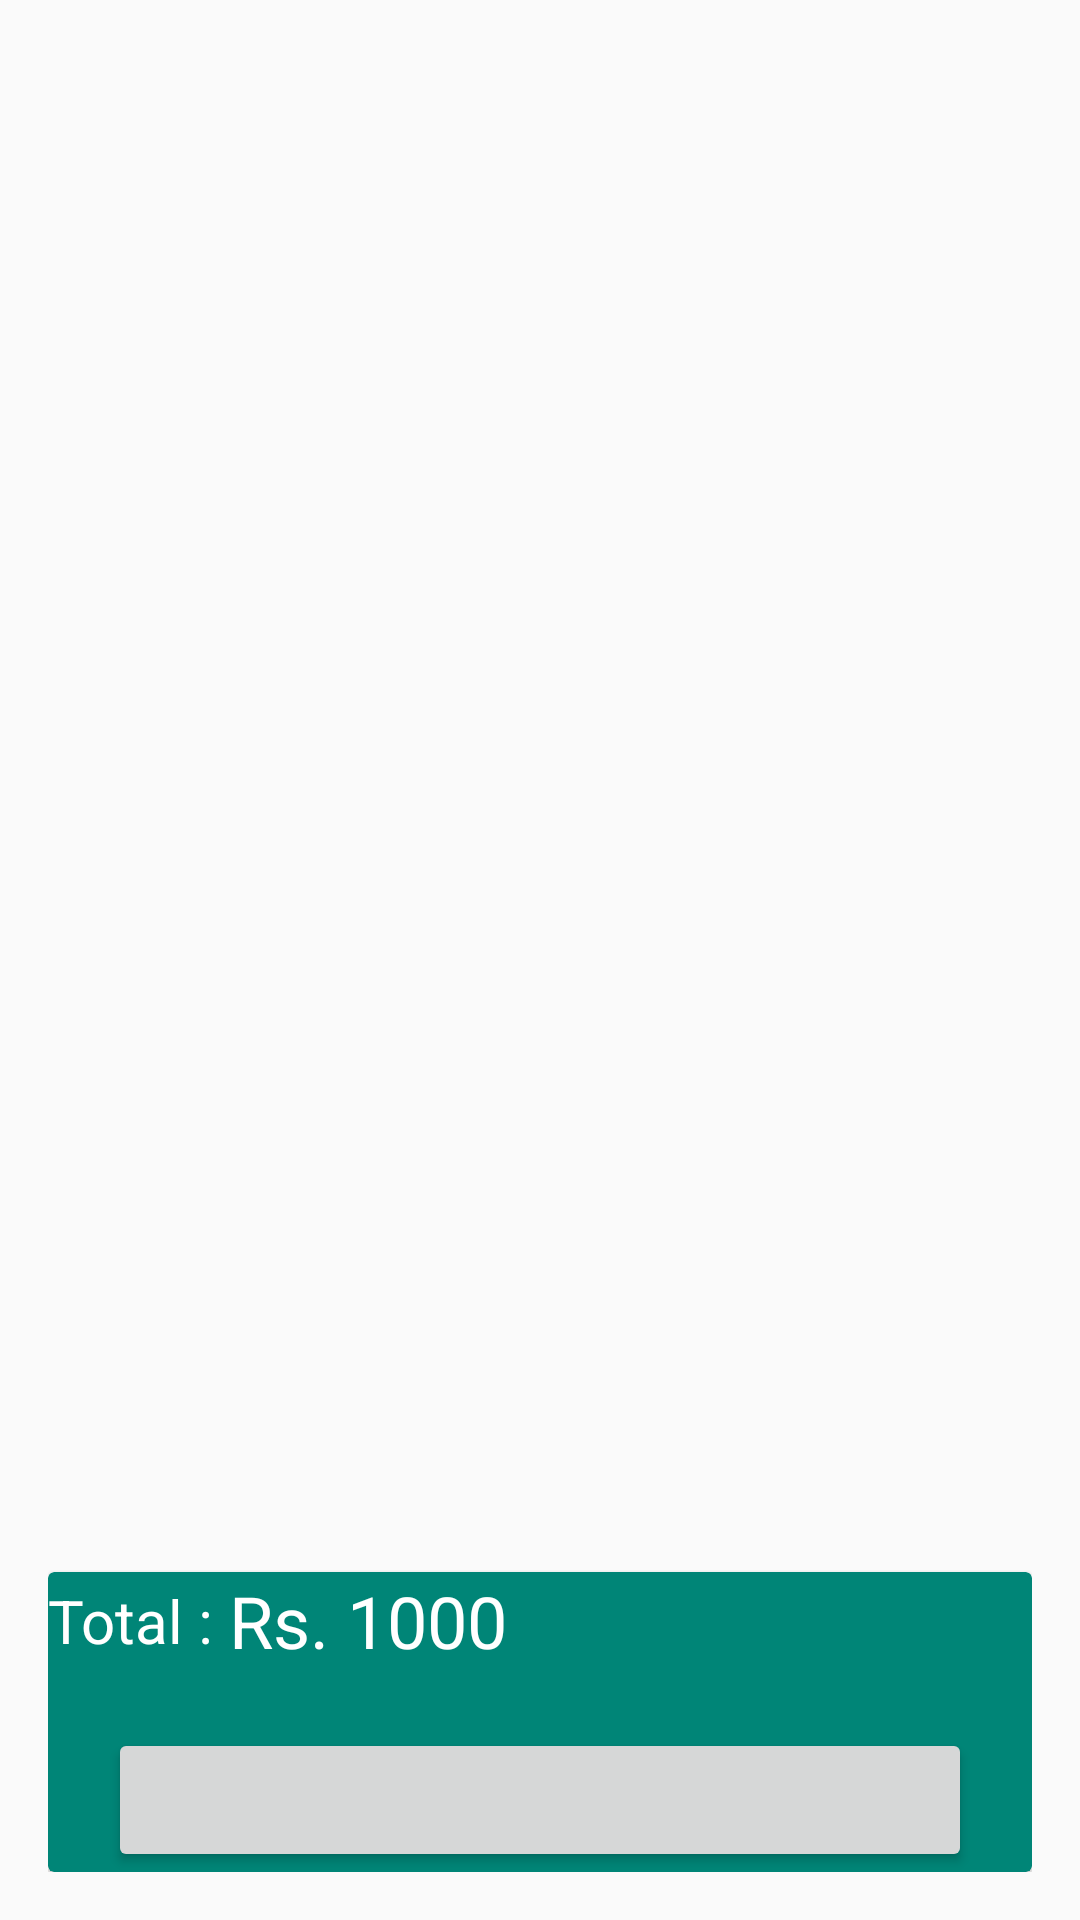

The Android layout XML behind this screen, and the referenced resources:
<!-- AndroidManifest.xml: application theme AppTheme -->
<!-- res/layout/activity_cart.xml -->
<?xml version="1.0" encoding="utf-8"?>
<RelativeLayout
        xmlns:android="http://schemas.android.com/apk/res/android"
        xmlns:tools="http://schemas.android.com/tools"
        xmlns:app="http://schemas.android.com/apk/res-auto"
        android:layout_width="match_parent"
        android:layout_height="match_parent"
        android:padding="16dp"
        tools:context=".Cart">

    <android.support.v7.widget.RecyclerView

            android:id="@+id/listCart"
            android:background="@android:color/transparent"
            android:layout_width="match_parent"
            android:layout_height="match_parent"/>

    <android.support.v7.widget.CardView
            android:layout_alignParentBottom="true"
            app:cardBackgroundColor="@color/colorPrimary"
            android:layout_width="match_parent"
            android:layout_height="100dp">

        <RelativeLayout
                android:layout_width="match_parent"
                android:layout_height="match_parent">

            <LinearLayout
                    android:orientation="horizontal"
                    android:layout_margin="0dp"
                    android:gravity="center_vertical"
                    android:layout_width="wrap_content"
                    android:layout_height="wrap_content">

                <TextView
                        android:text="Total : "
                        android:textSize="20dp"
                        android:textColor="@android:color/white"
                        android:layout_width="wrap_content"
                        android:layout_height="wrap_content"/>

                <TextView
                        android:id="@+id/total"
                        android:text="Rs. 1000 "
                        android:textSize="24dp"
                        android:textColor="@android:color/white"
                        android:layout_width="wrap_content"
                        android:layout_height="wrap_content"/>

            </LinearLayout>

            <Button
                    android:elevation="6dp"
                    android:shadowColor="@color/colorPrimaryDark"
                    android:layout_alignParentBottom="true"
                    android:id="@+id/placeorder"
                    android:shadowRadius="6"
                    android:layout_width="367dp"
                    android:layout_marginHorizontal="20dp"
                    android:layout_height="wrap_content"
                    android:layout_marginBottom="0dp"/>

        </RelativeLayout>


    </android.support.v7.widget.CardView>




</RelativeLayout>
<!-- resources referenced by this layout -->
<resources>
  <color name="colorPrimary">#008577</color>
  <color name="colorPrimaryDark">#00574B</color>
  <style name="AppTheme" parent="Theme.AppCompat.Light.DarkActionBar">
          
          <item name="colorPrimary">@color/colorPrimary</item>
          <item name="colorPrimaryDark">@color/colorPrimaryDark</item>
          <item name="colorAccent">@color/colorAccent</item>
      </style>
  <color name="colorAccent">#68A269</color>
</resources>
